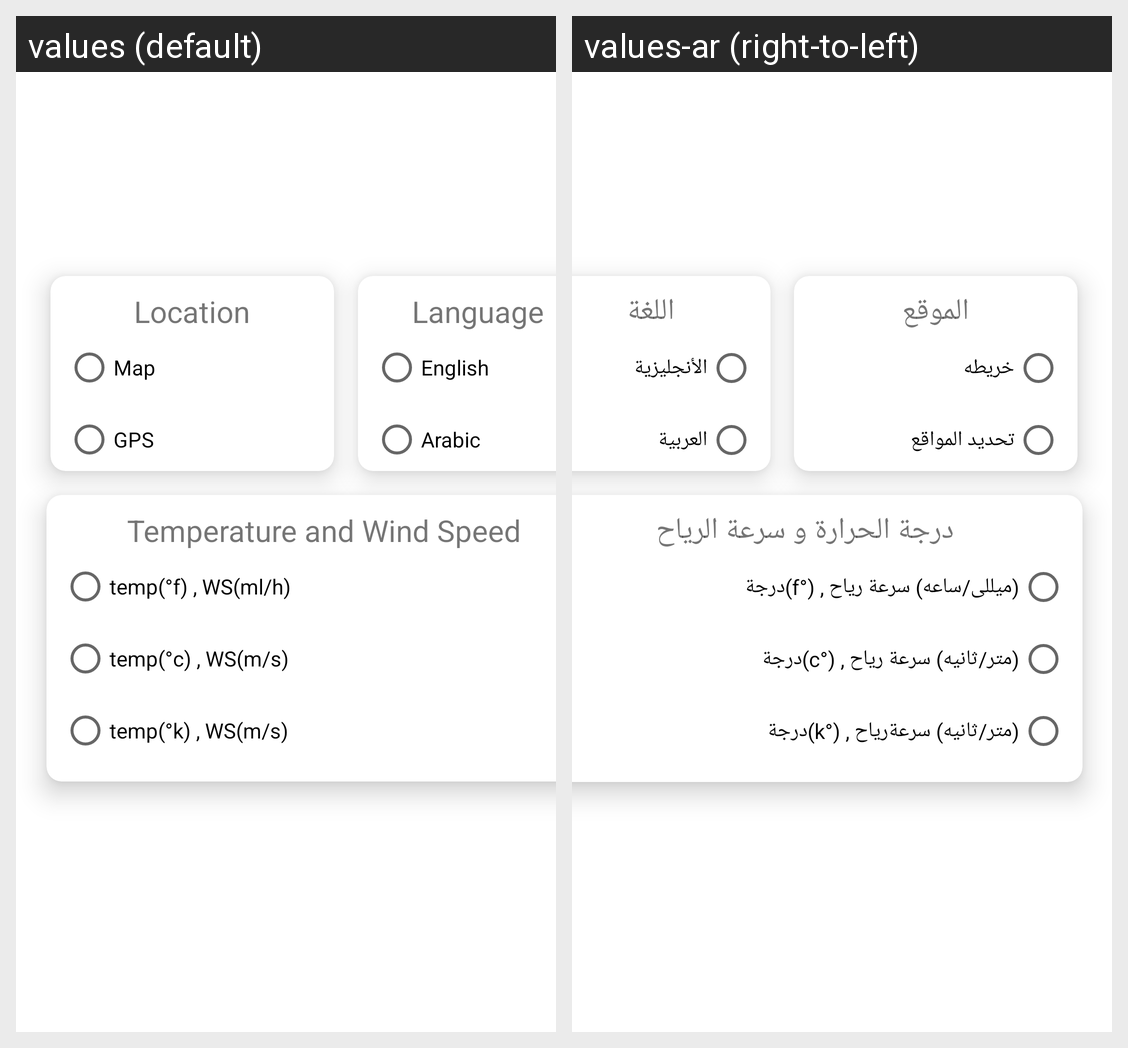

Strings drawn on this Android screen and how each of the app's shown locales translates them:
Android screen res/layout/test.xml rendered under 2 locales, left to right: values (default), values-ar (right-to-left). Device: Nexus 5 (rendered at 1080×1920; each locale shown at half size, 540×960, under a caption strip naming it); theme Theme.Weather.
Strings drawn on this screen, with the default value and each locale's value (text and hints the layout hard-codes, and strings that could not be matched under every locale, appear in the picture but are not listed):

location
  values: Location
  values-ar: الموقع

gps
  values: GPS
  values-ar: تحديد المواقع

map
  values: Map
  values-ar: خريطه

language
  values: Language
  values-ar: اللغة

arabic
  values: Arabic
  values-ar: العربية

english
  values: English
  values-ar: الأنجليزية

temperature
  values: Temperature and Wind Speed
  values-ar: درجة الحرارة و سرعة الرياح

kelvin
  values: temp(°k) , WS(m/s)
  values-ar: (متر/ثانيه) سرعةرياح , (°k)درجة

celsius
  values: temp(°c) , WS(m/s)
  values-ar: (متر/ثانيه) سرعة رياح , (°c)درجة

fahrenheit
  values: temp(°f) , WS(ml/h)
  values-ar: (ميللى/ساعه) سرعة رياح , (°f)درجة
